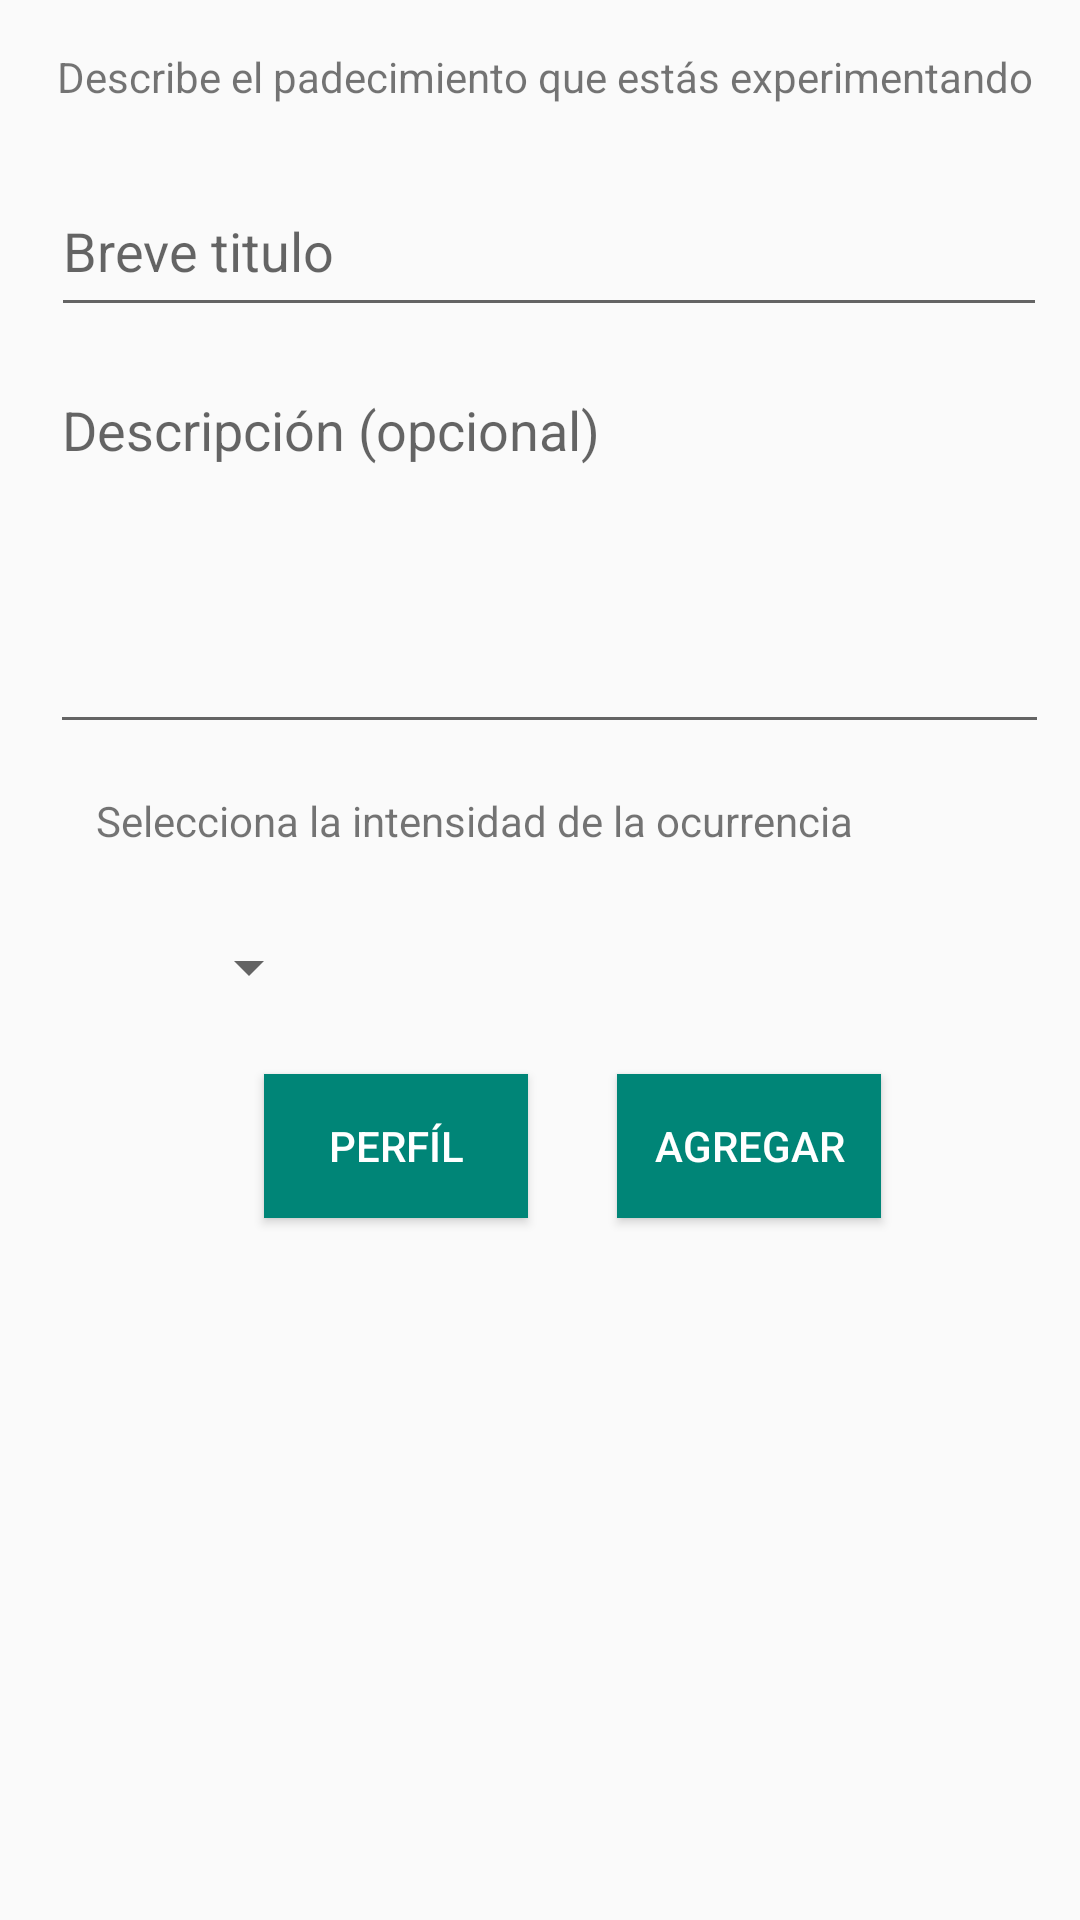

Layout XML and referenced resources for this Android screen:
<!-- AndroidManifest.xml: application theme AppTheme -->
<!-- res/layout/activity_add_occurence.xml -->
<?xml version="1.0" encoding="utf-8"?>
<android.support.constraint.ConstraintLayout xmlns:android="http://schemas.android.com/apk/res/android"
    xmlns:app="http://schemas.android.com/apk/res-auto"
    xmlns:tools="http://schemas.android.com/tools"
    android:layout_width="match_parent"
    android:layout_height="match_parent"
    android:background="@drawable/minimalisbg"
    tools:context=".addOccurenceActivity">

    <TextView
        android:id="@+id/tvAddOccurence"
        android:layout_width="wrap_content"
        android:layout_height="wrap_content"
        android:layout_marginStart="16dp"
        android:layout_marginLeft="16dp"
        android:layout_marginTop="16dp"
        android:layout_marginEnd="8dp"
        android:layout_marginRight="8dp"
        android:text="@string/tv_addOccurence"
        app:layout_constraintEnd_toEndOf="parent"
        app:layout_constraintHorizontal_bias="0.277"
        app:layout_constraintStart_toStartOf="parent"
        app:layout_constraintTop_toTopOf="parent" />

    <EditText
        android:id="@+id/et_occurence_title"
        android:layout_width="332dp"
        android:layout_height="54dp"
        android:layout_marginStart="16dp"
        android:layout_marginLeft="16dp"
        android:layout_marginTop="20dp"
        android:layout_marginEnd="8dp"
        android:layout_marginRight="8dp"
        android:ems="10"
        android:hint="@string/hint_et_title"
        android:inputType="textPersonName"
        app:layout_constraintEnd_toEndOf="parent"
        app:layout_constraintHorizontal_bias="0.29"
        app:layout_constraintStart_toStartOf="parent"
        app:layout_constraintTop_toBottomOf="@+id/tvAddOccurence" />

    <EditText
        android:id="@+id/et_description"
        android:layout_width="333dp"
        android:layout_height="127dp"
        android:layout_marginStart="16dp"
        android:layout_marginLeft="16dp"
        android:layout_marginTop="12dp"
        android:layout_marginEnd="8dp"
        android:layout_marginRight="8dp"
        android:ems="10"
        android:gravity="start|top"
        android:hint="@string/hint_et_desc"
        android:inputType="textMultiLine"
        app:layout_constraintEnd_toEndOf="parent"
        app:layout_constraintHorizontal_bias="0.277"
        app:layout_constraintStart_toStartOf="parent"
        app:layout_constraintTop_toBottomOf="@+id/et_occurence_title" />

    <Button
        android:id="@+id/btn_add"
        android:layout_width="wrap_content"
        android:layout_height="wrap_content"
        android:layout_marginStart="160dp"
        android:layout_marginLeft="160dp"
        android:layout_marginTop="12dp"
        android:layout_marginEnd="8dp"
        android:layout_marginRight="8dp"
        android:background="@color/colorPrimary"
        android:text="@string/btn_addoccurence"
        android:textColor="@android:color/white"
        app:layout_constraintEnd_toEndOf="parent"
        app:layout_constraintHorizontal_bias="0.438"
        app:layout_constraintStart_toStartOf="parent"
        app:layout_constraintTop_toBottomOf="@+id/spinner" />

    <Button
        android:id="@+id/btn_goto_profile"
        android:layout_width="wrap_content"
        android:layout_height="wrap_content"
        android:layout_marginStart="32dp"
        android:layout_marginLeft="32dp"
        android:layout_marginTop="12dp"
        android:layout_marginEnd="8dp"
        android:layout_marginRight="8dp"
        android:background="@color/colorPrimary"
        android:text="@string/btn_gotoprofile"
        android:textColor="@android:color/white"
        app:layout_constraintEnd_toStartOf="@+id/btn_add"
        app:layout_constraintHorizontal_bias="0.722"
        app:layout_constraintStart_toStartOf="parent"
        app:layout_constraintTop_toBottomOf="@+id/spinner" />

    <Spinner
        android:id="@+id/spinner"
        android:layout_width="75dp"
        android:layout_height="47dp"
        android:layout_marginStart="32dp"
        android:layout_marginLeft="32dp"
        android:layout_marginTop="16dp"
        app:layout_constraintStart_toStartOf="parent"
        app:layout_constraintTop_toBottomOf="@+id/tv_spinner_info" />

    <TextView
        android:id="@+id/tv_spinner_info"
        android:layout_width="wrap_content"
        android:layout_height="wrap_content"
        android:layout_marginStart="32dp"
        android:layout_marginLeft="32dp"
        android:layout_marginTop="16dp"
        android:text="@string/tv_spinner_info"
        app:layout_constraintStart_toStartOf="parent"
        app:layout_constraintTop_toBottomOf="@+id/et_description" />

</android.support.constraint.ConstraintLayout>
<!-- resources referenced by this layout -->
<resources>
  <color name="colorPrimary">#008577</color>
  <string name="btn_addoccurence">Agregar</string>
  <string name="btn_gotoprofile">Perfíl</string>
  <string name="hint_et_desc">Descripción (opcional)</string>
  <string name="hint_et_title">Breve titulo</string>
  <string name="tv_addOccurence">Describe el padecimiento que estás experimentando</string>
  <string name="tv_spinner_info">Selecciona la intensidad de la ocurrencia</string>
  <style name="AppTheme" parent="Theme.AppCompat.Light.DarkActionBar">
          
          <item name="colorPrimary">@color/colorPrimary</item>
          <item name="colorPrimaryDark">@color/colorPrimaryDark</item>
          <item name="colorAccent">@color/colorAccent</item>
      </style>
  <color name="colorPrimaryDark">#00574B</color>
  <color name="colorAccent">#D81B60</color>
</resources>
